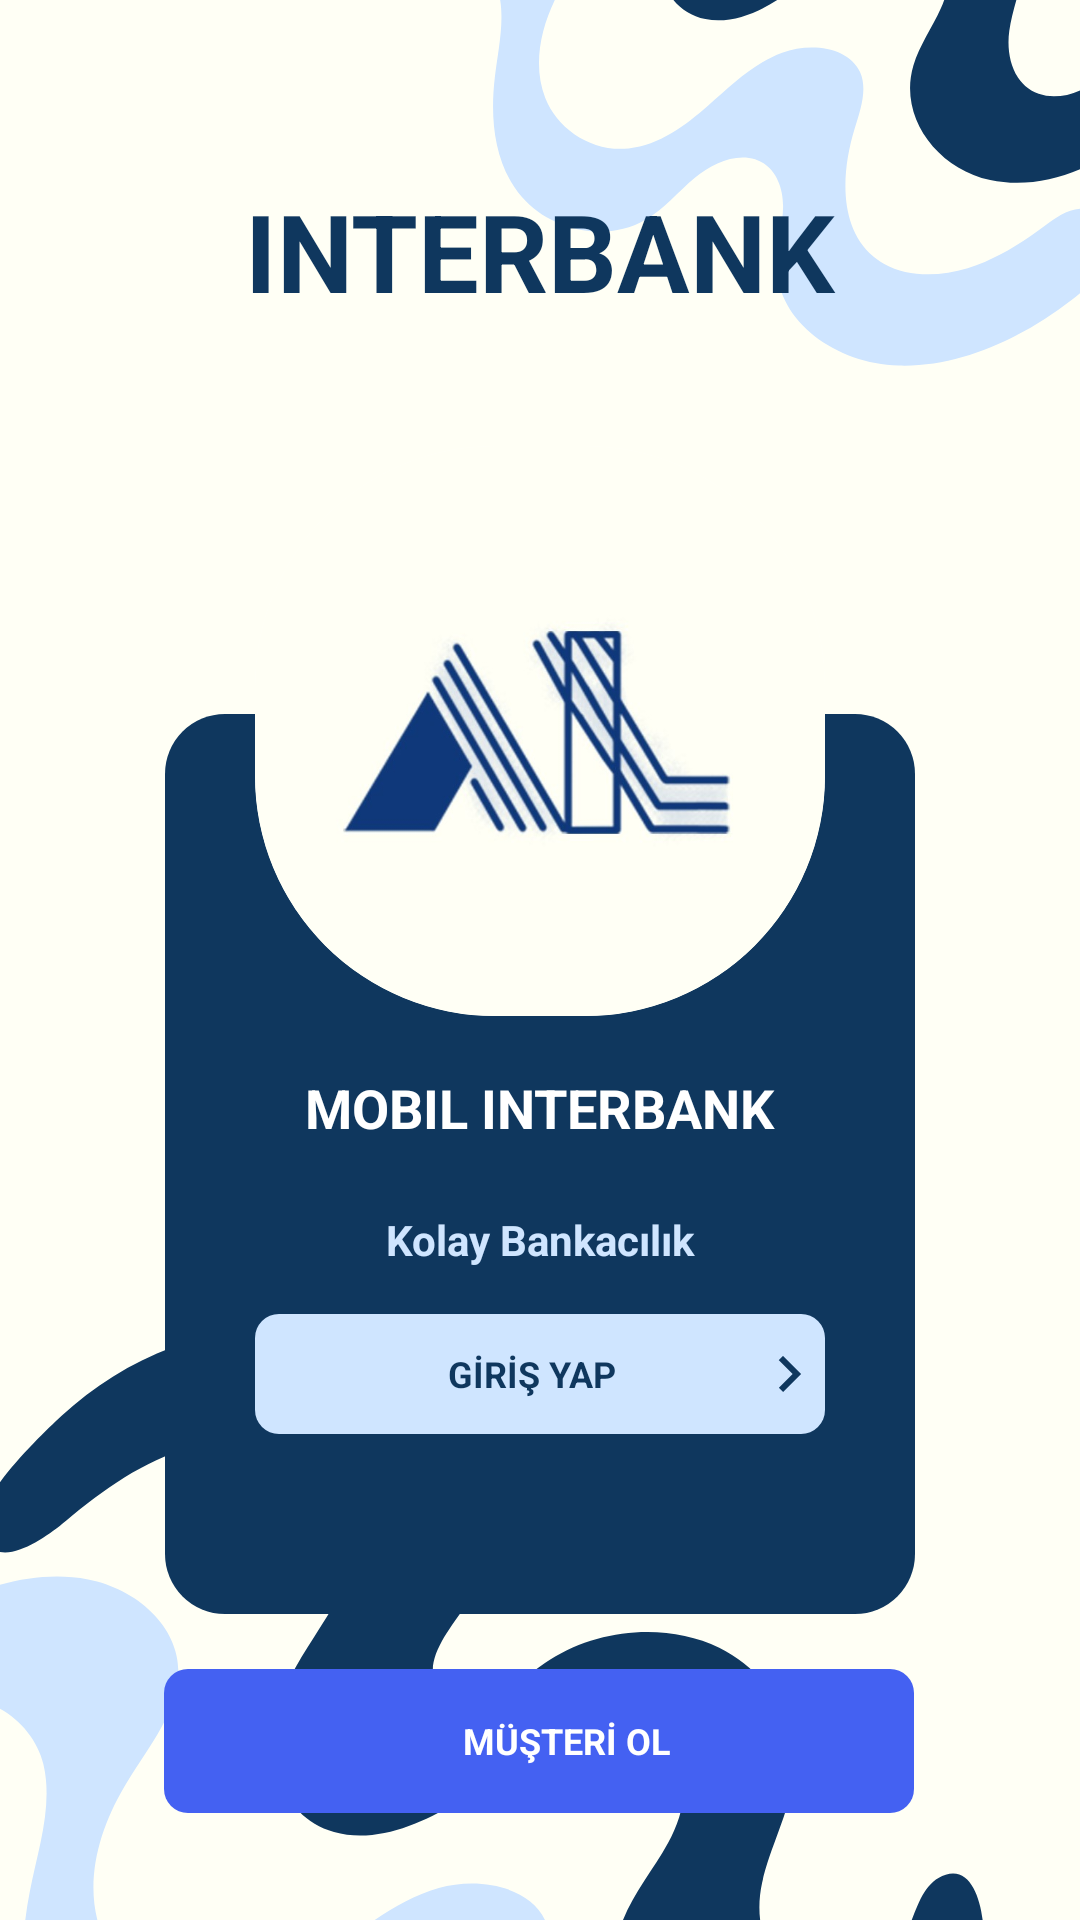

Reconstruct the res/layout file that produces this screen, plus the resources it refers to.
<!-- AndroidManifest.xml: application theme AppTheme -->
<!-- res/layout/activity_main.xml -->
<?xml version="1.0" encoding="utf-8"?>
<androidx.constraintlayout.widget.ConstraintLayout xmlns:android="http://schemas.android.com/apk/res/android"
    xmlns:app="http://schemas.android.com/apk/res-auto"
    xmlns:tools="http://schemas.android.com/tools"
    android:layout_width="match_parent"
    android:layout_height="match_parent"
    tools:context=".MainActivity"
    android:background="@drawable/arkaplan2">


    <TextView
        android:id="@+id/bankaIsim"
        android:layout_width="wrap_content"
        android:layout_height="wrap_content"
        android:text="INTERBANK"
        android:textColor="@color/darkblue"
        android:textSize="36dp"
        android:textStyle="bold"
        app:layout_constraintBottom_toBottomOf="parent"
        app:layout_constraintHorizontal_bias="0.500"
        app:layout_constraintEnd_toEndOf="parent"
        app:layout_constraintStart_toStartOf="parent"
        app:layout_constraintTop_toTopOf="parent"
        app:layout_constraintVertical_bias="0.100" />

    <View
        android:id="@+id/blueRectangle"
        android:layout_width="250dp"
        android:layout_height="300dp"
        android:background="@drawable/background_blue_rectangle"
        app:layout_constraintBottom_toBottomOf="parent"
        app:layout_constraintEnd_toEndOf="parent"
        app:layout_constraintHorizontal_bias="0.500"
        app:layout_constraintStart_toStartOf="parent"
        app:layout_constraintTop_toTopOf="parent"
        app:layout_constraintVertical_bias="0.700" />

    <androidx.cardview.widget.CardView
        android:layout_width="190dp"
        android:layout_height="190dp"
        app:cardCornerRadius="80dp"
        app:cardUseCompatPadding="false"
        app:cardElevation="0dp"
        app:layout_constraintBottom_toBottomOf="parent"
        app:layout_constraintEnd_toEndOf="parent"
        app:layout_constraintHorizontal_bias="0.500"
        app:layout_constraintStart_toStartOf="parent"
        app:layout_constraintTop_toTopOf="parent"
        app:layout_constraintVertical_bias="0.330">

        <ImageView
            android:id="@+id/circularView"
            android:layout_width="match_parent"
            android:layout_height="match_parent"
            android:src="@drawable/logo" />

    </androidx.cardview.widget.CardView>

    <TextView
        android:id="@+id/mobilIsım"
        android:layout_width="wrap_content"
        android:layout_height="wrap_content"
        android:text="MOBIL INTERBANK"
        app:layout_constraintBottom_toBottomOf="parent"
        app:layout_constraintEnd_toEndOf="parent"
        app:layout_constraintHorizontal_bias="0.500"
        app:layout_constraintStart_toStartOf="parent"
        app:layout_constraintTop_toTopOf="parent"
        app:layout_constraintVertical_bias="0.580"
        android:textColor="@color/white"
        android:textSize="18dp"
        android:textStyle="bold"/>

    <TextView
        android:id="@+id/kolayIsım"
        android:layout_width="wrap_content"
        android:layout_height="wrap_content"
        android:text="Kolay Bankacılık"
        app:layout_constraintBottom_toBottomOf="parent"
        app:layout_constraintEnd_toEndOf="parent"
        app:layout_constraintHorizontal_bias="0.500"
        app:layout_constraintStart_toStartOf="parent"
        app:layout_constraintTop_toTopOf="parent"
        app:layout_constraintVertical_bias="0.650"
        android:textColor="@color/lightBlue"
        android:textSize="14dp"
        android:textStyle="bold"/>

    <TextView
        android:id="@+id/girisYapBtn"
        android:layout_width="190dp"
        android:layout_height="40dp"
        android:text="      GİRİŞ YAP"
        app:layout_constraintBottom_toBottomOf="parent"
        app:layout_constraintEnd_toEndOf="parent"
        app:layout_constraintHorizontal_bias="0.500"
        app:layout_constraintStart_toStartOf="parent"
        app:layout_constraintTop_toTopOf="parent"
        app:layout_constraintVertical_bias="0.730"
        android:textColor="@color/darkblue"
        android:background="@drawable/light_blue_btn"
        android:textSize="12dp"
        android:textStyle="bold"
        android:clickable="true"
        android:drawableRight="@drawable/arrow_blue"
        android:gravity="center"/>

    <TextView
        android:id="@+id/musteriOlBtn"
        android:layout_width="250dp"
        android:layout_height="48dp"
        android:background="@drawable/musteri_ol_button_background"
        android:clickable="true"
        android:drawableRight="@drawable/baseline_keyboard_arrow_right_24"
        android:text="      MÜŞTERİ OL"
        android:textColor="@color/white"
        android:textSize="12dp"
        android:textStyle="bold"
        android:gravity="center"
        app:layout_constraintBottom_toBottomOf="parent"
        app:layout_constraintEnd_toEndOf="parent"
        app:layout_constraintHorizontal_bias="0.497"
        app:layout_constraintStart_toStartOf="parent"
        app:layout_constraintTop_toTopOf="parent"
        app:layout_constraintVertical_bias="0.940" />


</androidx.constraintlayout.widget.ConstraintLayout>
<!-- resources referenced by this layout -->
<resources>
  <color name="darkblue">#0F375E</color>
  <color name="lightBlue">#CFE5FF</color>
  <color name="white">#FFFFFFFF</color>
  <!-- drawable arkaplan2: png bitmap (drawable, 55575 bytes) -->
  <!-- drawable arrow_blue (drawable) -->
  <vector android:autoMirrored="true" android:height="24dp"
      android:tint="#0F375E" android:viewportHeight="24"
      android:viewportWidth="24" android:width="24dp" xmlns:android="http://schemas.android.com/apk/res/android">
      <path android:fillColor="#0F375E" android:pathData="M8.59,16.59L13.17,12 8.59,7.41 10,6l6,6 -6,6 -1.41,-1.41z"/>
  </vector>
  <!-- drawable background_blue_rectangle (drawable) -->
  <?xml version="1.0" encoding="utf-8"?>
  <shape xmlns:android="http://schemas.android.com/apk/res/android">
      <solid android:color="#0F375E" />
      <corners android:radius="20dp" />
  </shape>
  <!-- drawable light_blue_btn (drawable) -->
  <shape xmlns:android="http://schemas.android.com/apk/res/android">
      <solid android:color="@color/lightBlue" /> 
      <corners android:radius="8dp" /> 
  </shape>
  <!-- drawable logo: jpg bitmap (drawable, 65422 bytes) -->
  <!-- drawable musteri_ol_button_background (drawable) -->
  <shape xmlns:android="http://schemas.android.com/apk/res/android">
      <solid android:color="@color/blue" /> 
      <corners android:radius="8dp" /> 
  </shape>
  <style name="AppTheme" parent="Theme.Material3.DayNight.NoActionBar">
          
          <item name="android:statusBarColor">#FFFFF5</item>
  
          
          <item name="android:windowLightStatusBar">true</item>
      </style>
  <color name="blue">#4461F2</color>
</resources>
